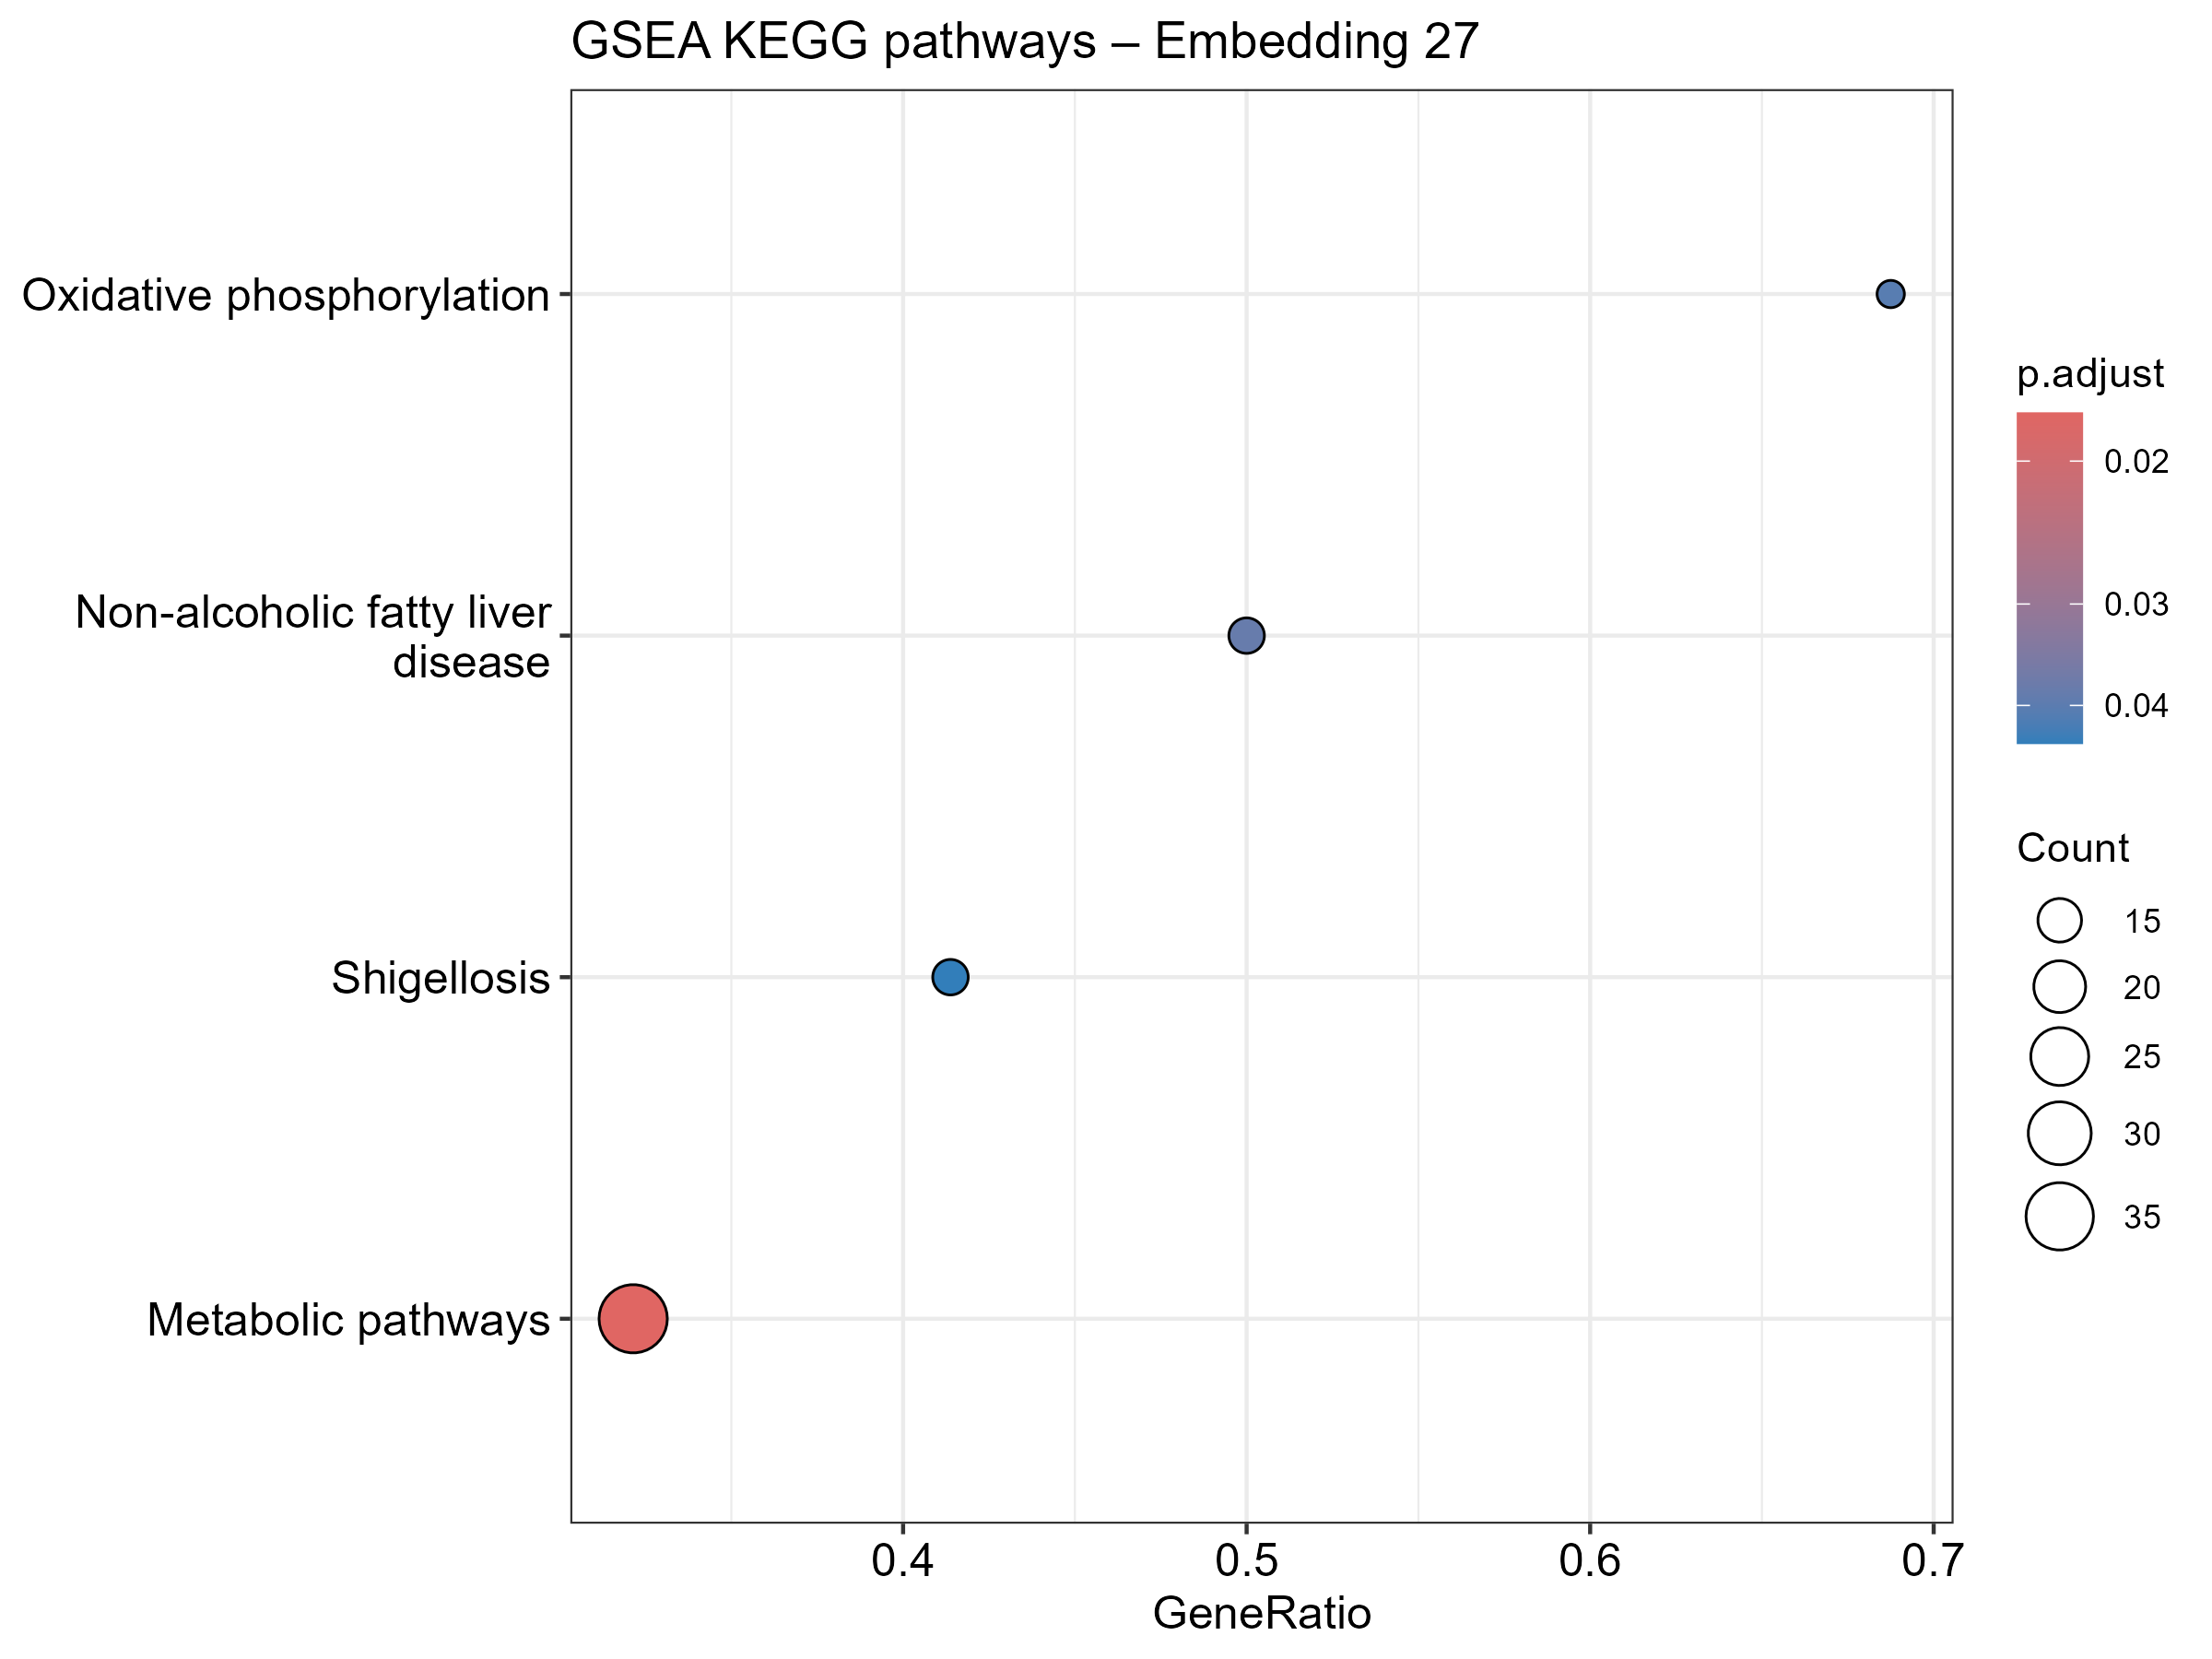

The table this chart was drawn from, first rows:
ID, Description, setSize, enrichmentScore, NES, pvalue, p.adjust, qvalue, rank, leading_edge, core_enrichment
hsa01100, Metabolic pathways, 112, 0.4057, 1.776, 0.0001228, 0.01744, 0.01461, 190, tags=32%, list=15%, signal=30%, 10555/5743/2990/51/3423/60496/60481/5525…
hsa04932, Non-alcoholic fatty liver disease, 24, -0.6075, -1.952, 0.0005396, 0.03831, 0.03209, 224, tags=50%, list=17%, signal=42%, 7388/1337/6392/841/126328/7186/3953/1347…
hsa00190, Oxidative phosphorylation, 16, -0.6528, -1.877, 0.0008559, 0.04051, 0.03393, 268, tags=69%, list=21%, signal=55%, 1329/513/9296/7388/521/1337/6392/126328/…
hsa05131, Shigellosis, 29, -0.5425, -1.803, 0.001255, 0.04457, 0.03733, 188, tags=41%, list=15%, signal=36%, 23118/55072/831/7321/989/7186/4735/929/6…
